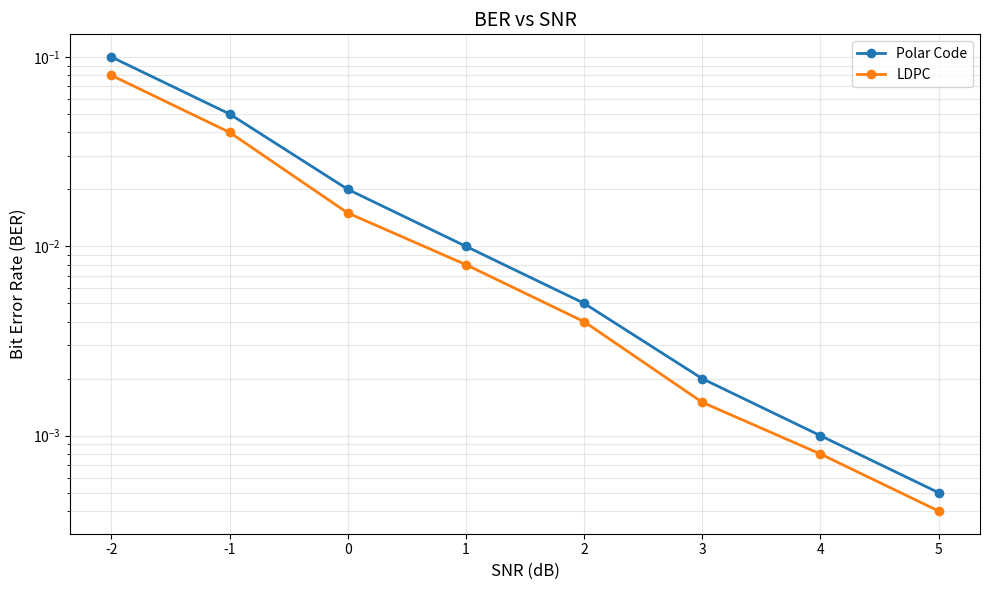
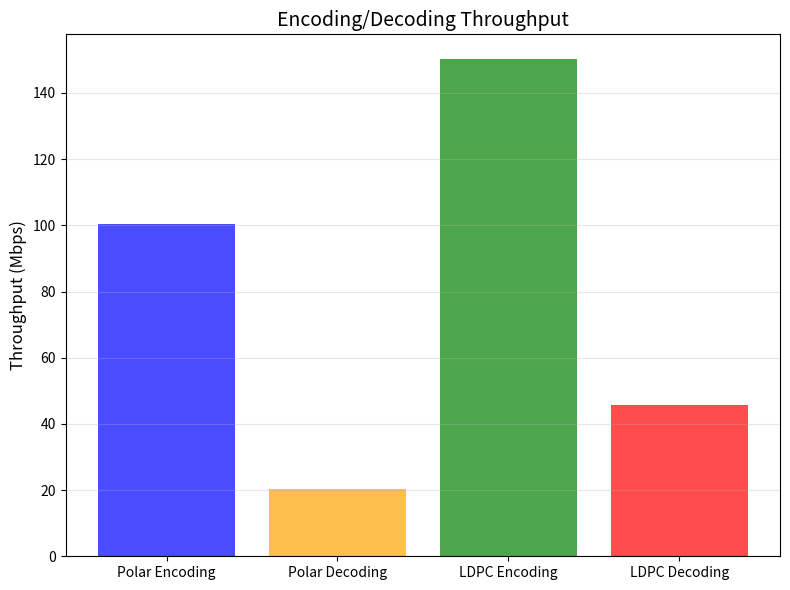

Write Python code to recreate these figures, in order.
"""
Visualization Module

绘制BER曲线和性能对比图表
"""

import numpy as np
import matplotlib.pyplot as plt
import json
from pathlib import Path
from typing import Dict, List, Optional


def plot_ber_curves(snr_db: np.ndarray, ber_data: Dict[str, List[float]], 
                    title: str = "BER vs SNR", save_path: Optional[str] = None,
                    show_plot: bool = True):
    """
    绘制BER曲线
    
    Args:
        snr_db: SNR值数组
        ber_data: 字典，键为标签，值为BER列表
        title: 图表标题
        save_path: 保存路径（可选）
        show_plot: 是否显示图表
    """
    plt.figure(figsize=(10, 6))
    
    for label, ber in ber_data.items():
        plt.semilogy(snr_db, ber, marker='o', label=label, linewidth=2, markersize=6)
    
    plt.xlabel('SNR (dB)', fontsize=12)
    plt.ylabel('Bit Error Rate (BER)', fontsize=12)
    plt.title(title, fontsize=14)
    plt.grid(True, which='both', alpha=0.3)
    plt.legend(fontsize=10)
    plt.tight_layout()
    
    if save_path:
        plt.savefig(save_path, dpi=300, bbox_inches='tight')
        print(f"Figure saved to {save_path}")
    
    if show_plot:
        plt.show()
    else:
        plt.close()


def plot_comparison(data: Dict[str, float], ylabel: str = "Value",
                   title: str = "Performance Comparison",
                   save_path: Optional[str] = None,
                   show_plot: bool = True):
    """
    绘制柱状对比图
    
    Args:
        data: 字典，键为标签，值为数值
        ylabel: Y轴标签
        title: 图表标题
        save_path: 保存路径
        show_plot: 是否显示
    """
    plt.figure(figsize=(8, 6))
    
    labels = list(data.keys())
    values = list(data.values())
    
    plt.bar(labels, values, alpha=0.7, color=['blue', 'orange', 'green', 'red'][:len(labels)])
    plt.ylabel(ylabel, fontsize=12)
    plt.title(title, fontsize=14)
    plt.grid(True, axis='y', alpha=0.3)
    plt.tight_layout()
    
    if save_path:
        plt.savefig(save_path, dpi=300, bbox_inches='tight')
        print(f"Figure saved to {save_path}")
    
    if show_plot:
        plt.show()
    else:
        plt.close()


def save_results(results: Dict, filepath: str):
    """
    保存结果到JSON文件
    
    Args:
        results: 结果字典
        filepath: 文件路径
    """
    # 转换numpy数组为列表
    def convert_numpy(obj):
        if isinstance(obj, np.ndarray):
            return obj.tolist()
        elif isinstance(obj, dict):
            return {k: convert_numpy(v) for k, v in obj.items()}
        elif isinstance(obj, list):
            return [convert_numpy(item) for item in obj]
        elif isinstance(obj, (np.int64, np.int32)):
            return int(obj)
        elif isinstance(obj, (np.float64, np.float32)):
            return float(obj)
        return obj
    
    results_converted = convert_numpy(results)
    
    filepath = Path(filepath)
    filepath.parent.mkdir(parents=True, exist_ok=True)
    
    with open(filepath, 'w') as f:
        json.dump(results_converted, f, indent=2)
    
    print(f"Results saved to {filepath}")


if __name__ == "__main__":
    # 测试代码
    print("Testing Visualization Module...")
    
    # 测试1: BER曲线
    print("\n1. BER Curves Test:")
    snr_db = np.arange(-2, 6, 1)
    ber_polar = [0.1, 0.05, 0.02, 0.01, 0.005, 0.002, 0.001, 0.0005]
    ber_ldpc = [0.08, 0.04, 0.015, 0.008, 0.004, 0.0015, 0.0008, 0.0004]
    
    ber_data = {
        'Polar Code': ber_polar,
        'LDPC': ber_ldpc
    }
    
    print("Creating BER curve plot...")
    plot_ber_curves(snr_db, ber_data, show_plot=False, 
                   save_path="test_ber.png")
    
    # 测试2: 柱状图
    print("\n2. Bar Chart Test:")
    throughput_data = {
        'Polar Encoding': 100.5,
        'Polar Decoding': 20.3,
        'LDPC Encoding': 150.2,
        'LDPC Decoding': 45.8
    }
    
    print("Creating throughput comparison plot...")
    plot_comparison(throughput_data, ylabel="Throughput (Mbps)",
                   title="Encoding/Decoding Throughput",
                   show_plot=False, save_path="test_throughput.png")
    
    # 测试3: 保存结果
    print("\n3. Save Results Test:")
    results = {
        'snr_db': snr_db,
        'polar': {
            'ber': ber_polar,
            'fer': [0.15, 0.08, 0.04, 0.02, 0.01, 0.005, 0.002, 0.001]
        },
        'ldpc': {
            'ber': ber_ldpc,
            'fer': [0.12, 0.06, 0.03, 0.015, 0.008, 0.004, 0.0015, 0.0008]
        }
    }
    
    save_results(results, "test_results.json")
    
    print("\n✓ Visualization test passed!")
    print("Note: Plots saved as test_*.png files")
